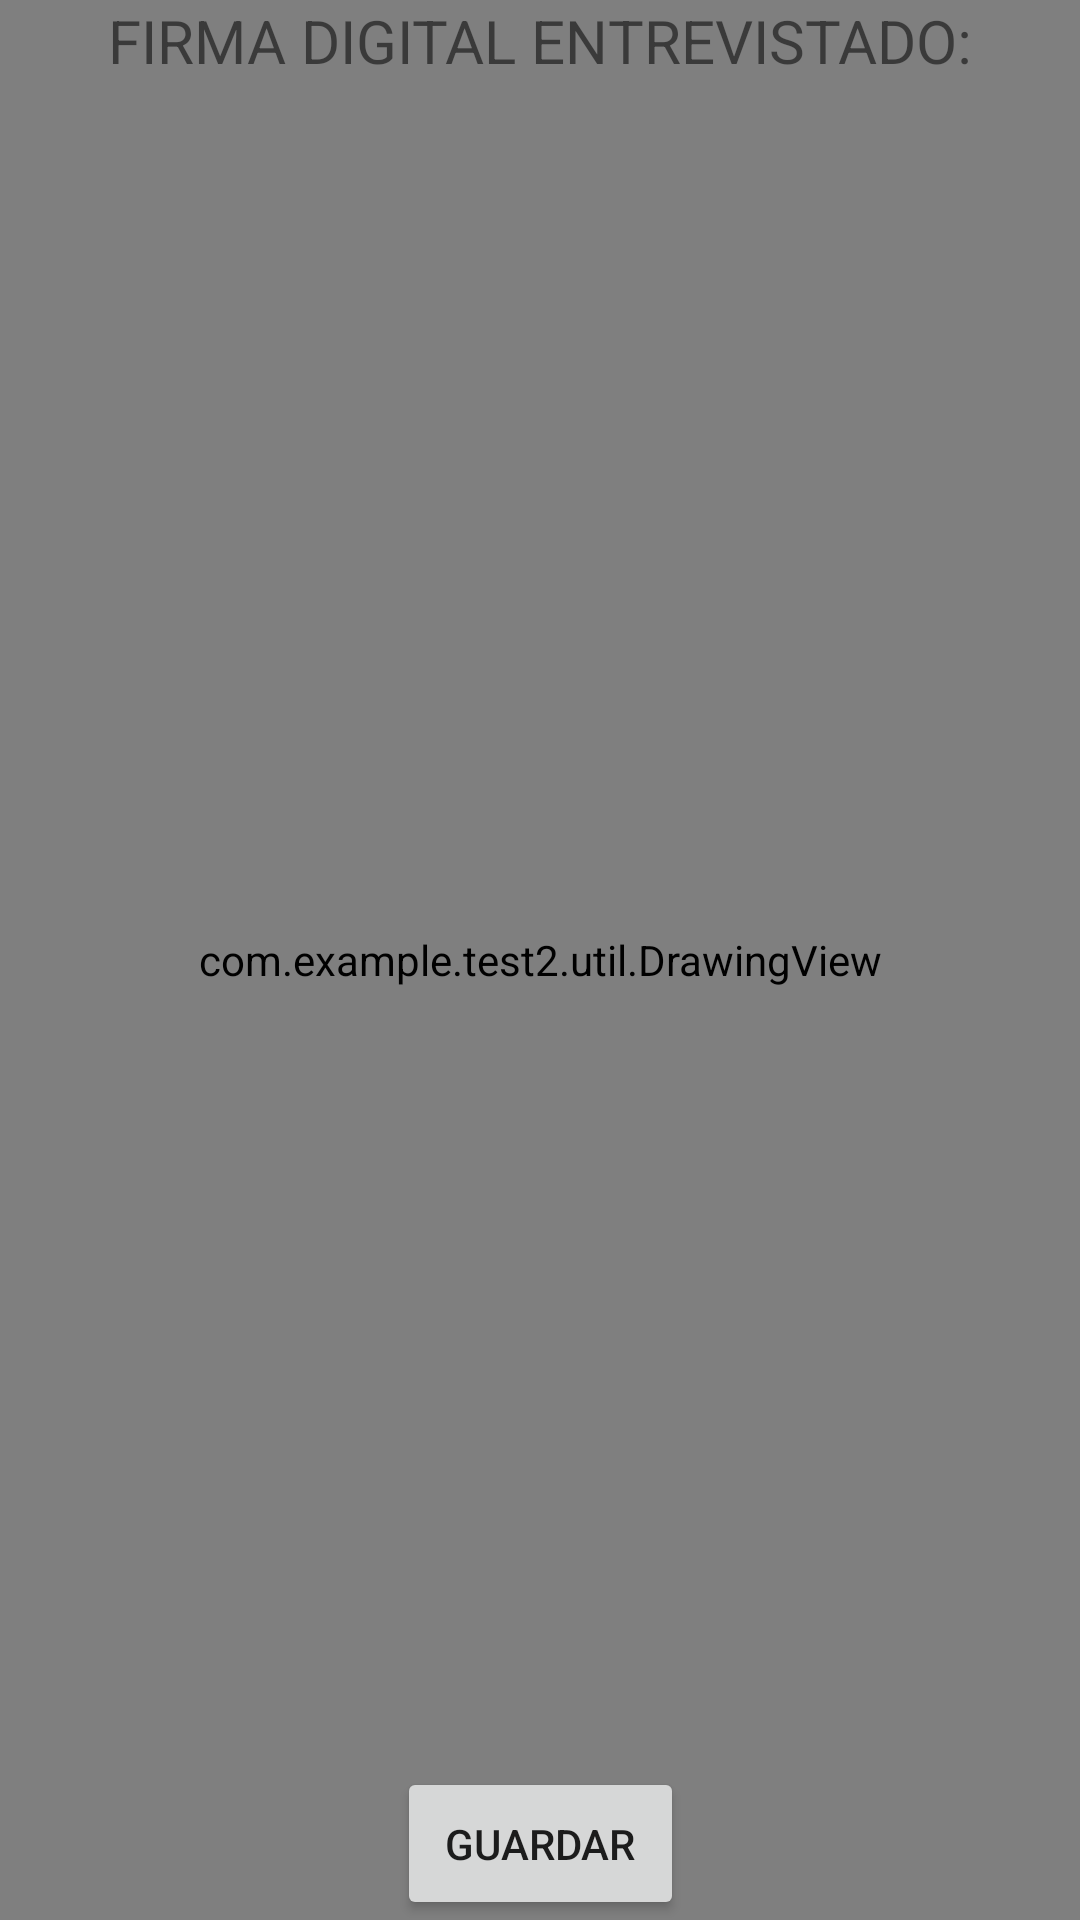

Reconstruct the res/layout file that produces this screen, plus the resources it refers to.
<!-- AndroidManifest.xml: application theme Theme.Test2 -->
<!-- res/layout/activity_firma.xml -->
<?xml version="1.0" encoding="utf-8"?>
<androidx.constraintlayout.widget.ConstraintLayout xmlns:android="http://schemas.android.com/apk/res/android"
    xmlns:app="http://schemas.android.com/apk/res-auto"
    xmlns:tools="http://schemas.android.com/tools"
    android:layout_width="match_parent"
    android:layout_height="match_parent"
    android:keepScreenOn="true"
    tools:context=".FirmaActivity">

        <com.example.test2.util.DrawingView
            android:id="@+id/drawingView"
            android:layout_width="match_parent"
            android:layout_height="match_parent" />

    <TextView
        android:layout_width="wrap_content"
        android:layout_height="wrap_content"
        android:layout_gravity="center_horizontal"
        android:gravity="center_vertical"
        android:text="FIRMA DIGITAL ENTREVISTADO:"
        android:textSize="20sp"
        app:layout_constraintEnd_toEndOf="parent"
        app:layout_constraintStart_toStartOf="parent"
        app:layout_constraintTop_toTopOf="parent" />


    <Button
        android:id="@+id/guardarFirma"
        android:layout_width="wrap_content"
        android:layout_height="wrap_content"
        android:layout_gravity="center"
        android:padding="16dp"
        android:text="GUARDAR"
        app:layout_constraintBottom_toBottomOf="parent"
        app:layout_constraintEnd_toEndOf="parent"
        app:layout_constraintStart_toStartOf="parent" />


</androidx.constraintlayout.widget.ConstraintLayout>
<!-- resources referenced by this layout -->
<resources>
  <style name="Theme.Test2" parent="Theme.MaterialComponents.DayNight.DarkActionBar">
          
          <item name="colorPrimary">@color/naranja_oscuro</item>
          <item name="colorPrimaryVariant">@color/naranja</item>
          <item name="colorOnPrimary">@color/white</item>
          
          <item name="colorSecondary">@color/teal_200</item>
          <item name="colorSecondaryVariant">@color/teal_700</item>
          <item name="colorOnSecondary">@color/black</item>
          
          <item name="android:statusBarColor">?attr/colorPrimaryVariant</item>
          
      </style>
  <color name="naranja_oscuro">#FC4103</color>
  <color name="naranja">#FC8403</color>
  <color name="white">#FFFFFFFF</color>
  <color name="teal_200">#FF03DAC5</color>
  <color name="teal_700">#FF018786</color>
  <color name="black">#FF000000</color>
</resources>
